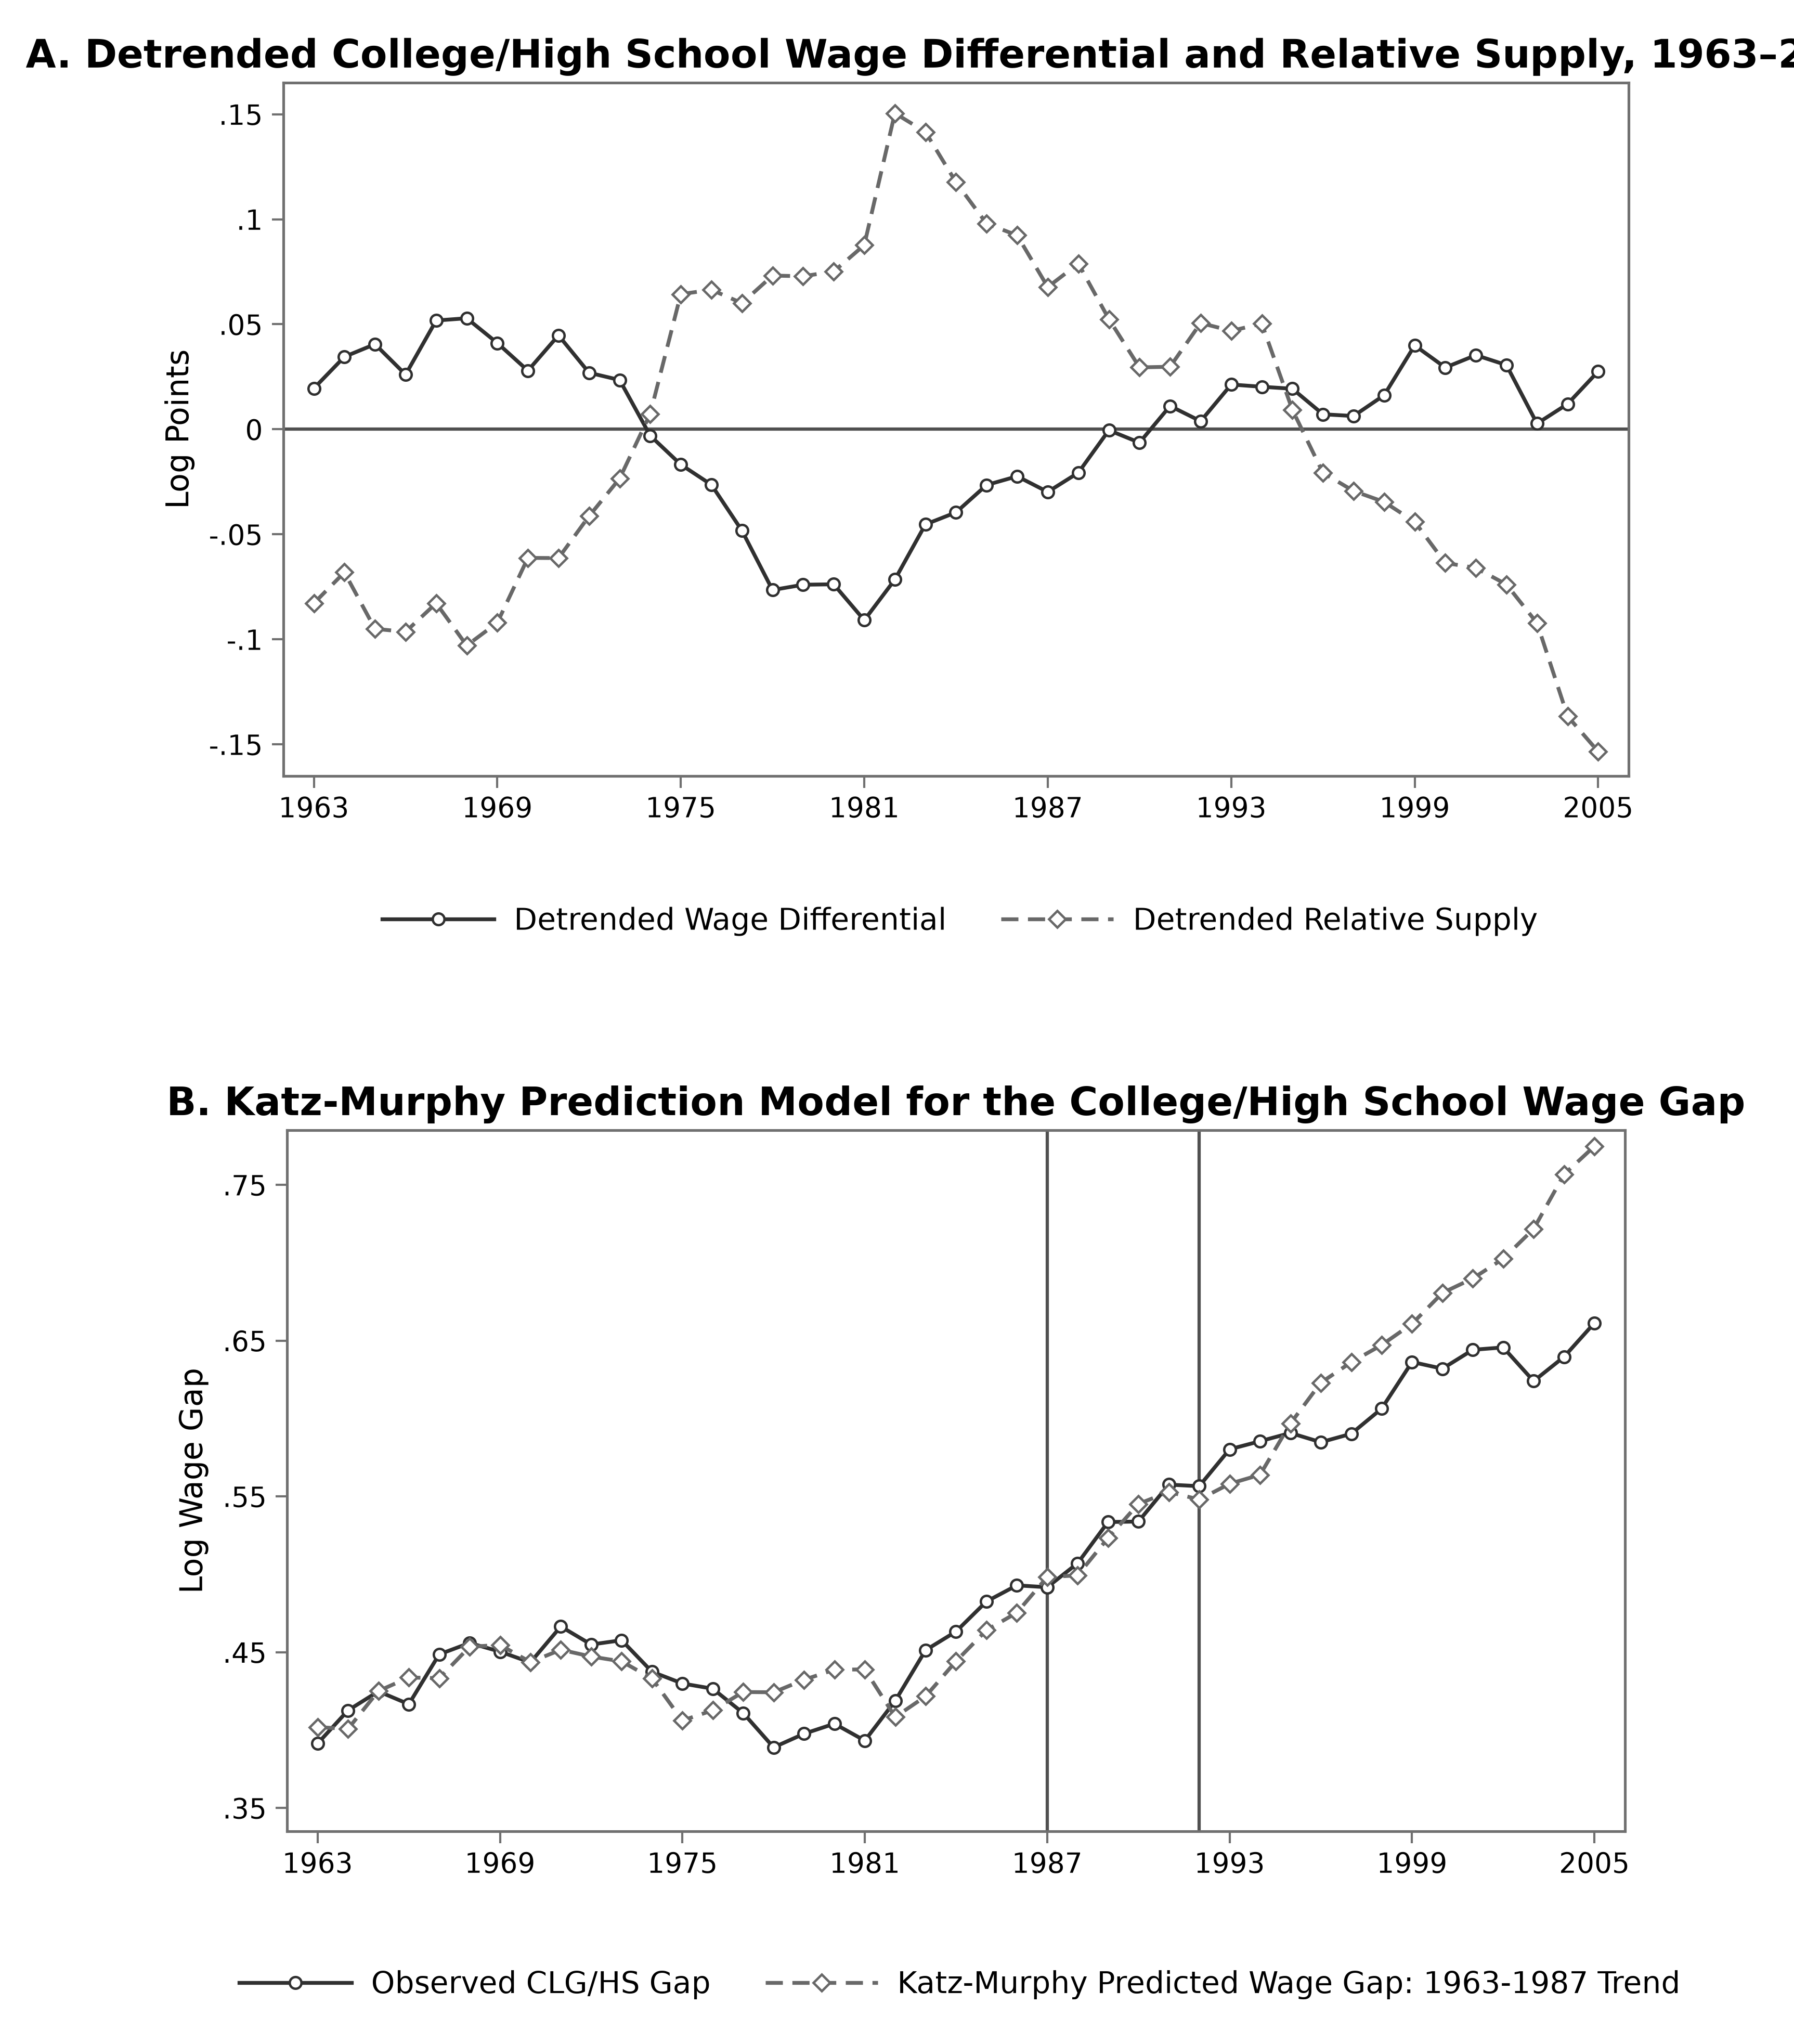

This figure's Python source:
"""Render two vertically stacked two-series trend panels from external data."""

from __future__ import annotations

import argparse
import os
import tempfile
from dataclasses import dataclass
from pathlib import Path

PROJECT_ROOT = Path(__file__).resolve().parents[3]
MPL_CACHE = Path(os.environ.get("MPLCONFIGDIR") or (Path(tempfile.gettempdir()) / "econfigure-matplotlib"))
MPL_CACHE.mkdir(parents=True, exist_ok=True)
os.environ.setdefault("MPLCONFIGDIR", str(MPL_CACHE))

import matplotlib
import numpy as np
import pandas as pd

matplotlib.use("Agg")

from matplotlib.figure import Figure
from matplotlib.ticker import FuncFormatter


@dataclass(frozen=True)
class ChartStyle:
    figure_size: tuple[float, float] = (5.75, 6.55)
    axes_bounds: tuple[tuple[float, float, float, float], ...] = (
        (72 / 456, (519 - 197) / 519, (414 - 72) / 456, (197 - 21) / 519),
        (73 / 456, (519 - 465) / 519, (413 - 73) / 456, (465 - 287) / 519),
    )
    series_colors: tuple[str, str] = ("#303030", "#686868")
    line_styles: tuple[str | tuple[int, tuple[float, ...]], ...] = (
        "-",
        (0, (4.5, 2.5)),
    )
    markers: tuple[str, str] = ("o", "D")
    font_family: str | None = None
    title_font_size: float = 9.0
    axis_label_font_size: float = 7.2
    tick_font_size: float = 6.4
    legend_font_size: float = 7.0
    line_width: float = 0.88
    marker_size: float = 2.7
    marker_edge_width: float = 0.55
    axis_color: str = "#707070"
    axis_width: float = 0.62
    reference_color: str = "#505050"
    reference_width: float = 0.75
    tick_length: float = 2.7
    tick_width: float = 0.50
    tick_pad: float = 2.0
    title_pad: float = 3.5
    y_label_pad: float = 3.0
    legend_y: tuple[float, float] = (278 / 519, 8 / 519)
    legend_handle_length: float = 3.7
    legend_column_spacing: float = 1.8
    x_limits: tuple[float, float] = (1962.0, 2006.0)
    x_ticks: tuple[int, ...] = (1963, 1969, 1975, 1981, 1987, 1993, 1999, 2005)


DEFAULT_STYLE = ChartStyle()
DATA_COLUMNS = ("panel", "year", "series", "series_order", "value")
PANEL_COLUMNS = (
    "panel",
    "panel_order",
    "title",
    "y_label",
    "y_min",
    "y_max",
    "y_tick_start",
    "y_tick_end",
    "y_tick_interval",
    "reference_x",
    "reference_y",
)


def _read_frame(source: str | Path | pd.DataFrame) -> pd.DataFrame:
    return source.copy() if isinstance(source, pd.DataFrame) else pd.read_csv(source)


def load_data(source: str | Path | pd.DataFrame) -> pd.DataFrame:
    data = _read_frame(source)
    missing = [column for column in DATA_COLUMNS if column not in data.columns]
    if missing:
        raise ValueError(f"Missing required data columns: {', '.join(missing)}")
    data = data.loc[:, DATA_COLUMNS].copy()
    for column in ("year", "series_order", "value"):
        data[column] = pd.to_numeric(data[column], errors="raise")
    if data.isna().any().any():
        raise ValueError("Trend data cannot contain missing values.")
    if not np.isfinite(data[["year", "series_order", "value"]]).all().all():
        raise ValueError("Trend values must be finite.")
    if data["panel"].nunique() != 2:
        raise ValueError("This asset requires exactly two panels.")
    if data.duplicated(["panel", "year", "series"]).any():
        raise ValueError("Each panel-year-series combination must be unique.")

    year_sets = []
    for panel, panel_data in data.groupby("panel", sort=False):
        if panel_data["series"].nunique() != 2:
            raise ValueError(f"Panel {panel!r} requires exactly two series.")
        orders = panel_data.loc[:, ["series", "series_order"]].drop_duplicates()
        if len(orders) != 2 or set(orders["series_order"]) != {1, 2}:
            raise ValueError(f"Panel {panel!r} must use unique series_order values 1 and 2.")
        counts = panel_data.groupby("year")["series"].nunique()
        if not (counts == 2).all():
            raise ValueError(f"Every year in panel {panel!r} must contain both series.")
        years = np.sort(panel_data["year"].unique().astype(float))
        if len(years) < 3:
            raise ValueError("Each panel requires at least three years.")
        if not np.allclose(np.diff(years), 1):
            raise ValueError("Annual trend data must contain continuous years.")
        year_sets.append(tuple(years))
    if year_sets[0] != year_sets[1]:
        raise ValueError("Both panels must contain the same annual periods.")
    return data


def load_panel_specs(source: str | Path | pd.DataFrame) -> pd.DataFrame:
    specs = _read_frame(source)
    missing = [column for column in PANEL_COLUMNS if column not in specs.columns]
    if missing:
        raise ValueError(f"Missing required panel columns: {', '.join(missing)}")
    specs = specs.loc[:, PANEL_COLUMNS].copy()
    for column in (
        "panel_order",
        "y_min",
        "y_max",
        "y_tick_start",
        "y_tick_end",
        "y_tick_interval",
    ):
        specs[column] = pd.to_numeric(specs[column], errors="raise")
    required = [column for column in PANEL_COLUMNS if column not in ("reference_x", "reference_y")]
    if specs[required].isna().any().any():
        raise ValueError("Required panel specifications cannot contain missing values.")
    if len(specs) != 2 or specs["panel"].nunique() != 2:
        raise ValueError("Panel specifications must contain exactly two unique panels.")
    if set(specs["panel_order"]) != {1, 2}:
        raise ValueError("panel_order must contain 1 and 2.")
    if (specs["y_min"] >= specs["y_max"]).any():
        raise ValueError("Every panel requires y_min < y_max.")
    if (specs["y_tick_interval"] <= 0).any():
        raise ValueError("Every y_tick_interval must be positive.")
    return specs.sort_values("panel_order", kind="stable").reset_index(drop=True)


def _display_tick(value: float, _position: float | None = None) -> str:
    if abs(value) < 1e-10:
        return "0"
    text = f"{value:.2f}".rstrip("0").rstrip(".")
    if text.startswith("-0."):
        return f"-{text[2:]}"
    if text.startswith("0."):
        return text[1:]
    return text


def _reference_values(value: object) -> tuple[float, ...]:
    if value is None or (isinstance(value, float) and np.isnan(value)):
        return ()
    text = str(value).strip()
    if not text:
        return ()
    return tuple(float(item.strip()) for item in text.split(";") if item.strip())


def render(
    data: str | Path | pd.DataFrame,
    panel_specs: str | Path | pd.DataFrame,
    config: ChartStyle | None = None,
) -> Figure:
    """Build the figure without performing analytical calculations or file output."""
    style = config or DEFAULT_STYLE
    frame = load_data(data)
    specs = load_panel_specs(panel_specs)
    if set(frame["panel"]) != set(specs["panel"]):
        raise ValueError("Data panels and panel specifications must match exactly.")

    fig = Figure(figsize=style.figure_size, facecolor="white")
    for panel_index, (bounds, spec) in enumerate(
        zip(style.axes_bounds, specs.itertuples(index=False))
    ):
        panel = frame.loc[frame["panel"] == spec.panel].copy()
        if panel["value"].min() < spec.y_min or panel["value"].max() > spec.y_max:
            raise ValueError(f"Panel {spec.panel!r} values exceed its configured y limits.")

        ax = fig.add_axes(bounds, facecolor="white")
        series_meta = (
            panel.loc[:, ["series", "series_order"]]
            .drop_duplicates()
            .sort_values("series_order", kind="stable")
        )
        handles = []
        labels = []
        for style_index, series in enumerate(series_meta["series"]):
            series_data = panel.loc[panel["series"] == series].sort_values(
                "year", kind="stable"
            )
            line = ax.plot(
                series_data["year"],
                series_data["value"],
                color=style.series_colors[style_index],
                linewidth=style.line_width,
                linestyle=style.line_styles[style_index],
                marker=style.markers[style_index],
                markersize=style.marker_size,
                markerfacecolor="white",
                markeredgecolor=style.series_colors[style_index],
                markeredgewidth=style.marker_edge_width,
                zorder=3,
            )[0]
            handles.append(line)
            labels.append(str(series))

        for x_value in _reference_values(spec.reference_x):
            if not style.x_limits[0] <= x_value <= style.x_limits[1]:
                raise ValueError(f"Reference year {x_value:g} lies outside the x limits.")
            ax.axvline(
                x_value,
                color=style.reference_color,
                linewidth=style.reference_width,
                zorder=1,
            )
        for y_value in _reference_values(spec.reference_y):
            if not spec.y_min <= y_value <= spec.y_max:
                raise ValueError(f"Reference value {y_value:g} lies outside the y limits.")
            ax.axhline(
                y_value,
                color=style.reference_color,
                linewidth=style.reference_width,
                zorder=1,
            )

        ax.set_xlim(*style.x_limits)
        ax.set_ylim(float(spec.y_min), float(spec.y_max))
        ax.set_xticks(style.x_ticks)
        ax.set_yticks(
            np.arange(
                spec.y_tick_start,
                spec.y_tick_end + spec.y_tick_interval / 2,
                spec.y_tick_interval,
            )
        )
        ax.yaxis.set_major_formatter(FuncFormatter(_display_tick))
        ax.grid(False)
        for spine in ax.spines.values():
            spine.set_color(style.axis_color)
            spine.set_linewidth(style.axis_width)
        ax.tick_params(
            axis="both",
            direction="out",
            length=style.tick_length,
            width=style.tick_width,
            pad=style.tick_pad,
            colors=style.axis_color,
        )
        for label in (*ax.get_xticklabels(), *ax.get_yticklabels()):
            label.set_fontfamily(style.font_family)
            label.set_fontsize(style.tick_font_size)
            label.set_color("black")
        ax.set_ylabel(
            str(spec.y_label),
            family=style.font_family,
            fontsize=style.axis_label_font_size,
            labelpad=style.y_label_pad,
            color="black",
        )
        ax.set_title(
            str(spec.title),
            family=style.font_family,
            fontsize=style.title_font_size,
            fontweight="bold",
            pad=style.title_pad,
            color="black",
        )
        legend = fig.legend(
            handles,
            labels,
            loc="lower center",
            bbox_to_anchor=(0.535, style.legend_y[panel_index]),
            ncol=2,
            frameon=False,
            fontsize=style.legend_font_size,
            handlelength=style.legend_handle_length,
            handletextpad=0.65,
            columnspacing=style.legend_column_spacing,
            borderaxespad=0,
        )
        for text in legend.get_texts():
            text.set_fontfamily(style.font_family)
            text.set_color("black")
    return fig


def save_outputs(
    fig: Figure,
    output_dir: str | Path,
    stem: str,
    png_dpi: int = 600,
    qa_preview: str | Path | None = None,
    qa_dpi: float = 79.31,
) -> Path:
    destination = Path(output_dir)
    destination.mkdir(parents=True, exist_ok=True)
    png_path = destination / f"{stem}.png"
    fig.savefig(png_path, dpi=png_dpi, facecolor="white", bbox_inches=None)
    if qa_preview is not None:
        qa_path = Path(qa_preview)
        qa_path.parent.mkdir(parents=True, exist_ok=True)
        fig.savefig(qa_path, dpi=qa_dpi, facecolor="white", bbox_inches=None)
    return png_path


def parse_args() -> argparse.Namespace:
    asset_dir = Path(__file__).resolve().parent
    parser = argparse.ArgumentParser(description=__doc__)
    parser.add_argument(
        "--data",
        type=Path,
        default=asset_dir / "dual-series-trend-prediction-2panel.fixture.csv",
    )
    parser.add_argument(
        "--panels",
        type=Path,
        default=asset_dir / "dual-series-trend-prediction-2panel.panels.csv",
    )
    parser.add_argument("--output-dir", type=Path, default=asset_dir)
    parser.add_argument("--png-dpi", type=int, default=600)
    parser.add_argument("--qa-preview", type=Path)
    parser.add_argument("--qa-dpi", type=float, default=79.31)
    return parser.parse_args()


def main() -> None:
    args = parse_args()
    figure = render(args.data, args.panels)
    output = save_outputs(
        figure,
        args.output_dir,
        "dual-series-trend-prediction-2panel",
        png_dpi=args.png_dpi,
        qa_preview=args.qa_preview,
        qa_dpi=args.qa_dpi,
    )
    print(output)


if __name__ == "__main__":
    main()
